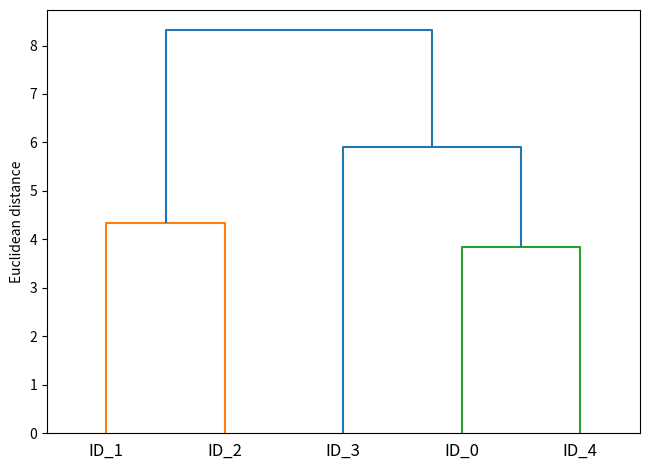
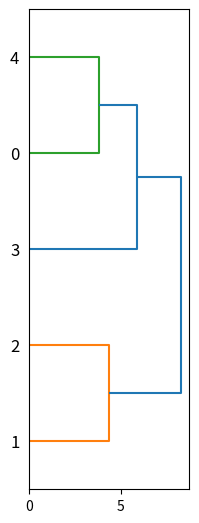

These charts were generated, in order, by the following Python code: (Note: this script raises an exception after producing the figures.)
#!/usr/bin/python3.5
# -*-coding:Utf-8 -*
import numpy as np
import pandas as pd
import matplotlib.pyplot as plt
from scipy.spatial.distance import pdist, squareform
from scipy.cluster.hierarchy import linkage
from scipy.cluster.hierarchy import dendrogram

# We generate random sample data to work with: 4 samples and 3 features
np.random.seed(123)
variables = ['X', 'Y', 'Z']
labels = ['ID_0', 'ID_1', 'ID_2', 'ID_3', 'ID_4']
X = np.random.random_sample([5, 3]) * 10
df = pd.DataFrame(X, columns = variables, index = labels)
print(df)

# We calculate the distance matrix as input for the hierarchical clustering algorithm
# We calculate the Euclidean distance between each pair of sample points based on our features
# We provide the condensed distance matrix as input to the squareform function to create a symmetrical matrix on the pair-wise distances
row_dist = pd.DataFrame(squareform(pdist(df, metric = 'euclidean')), columns = labels, index = labels)
print('\n', row_dist)

# We apply the complete linkage agglomeration to our clusters and get a linkage matrix
# We can use a condensed distance matrix, upper triangular from the pdist function as an input
# We can also provide the initial data array and use the Euclidean metric as argument in linkage
# We shouldn't use the squareform distance matrix defined earlier since it would yield different distance values from those expected
# INCORRECT: row_clusters = linkage(row_dist, method = 'complete', metric = 'euclidean')
# CORRECT: row_clusters = linkage(pdist(df, metric = 'euclidean'), method = 'complete')
row_clusters = linkage(df.values, method = 'complete', metric = 'euclidean')

# We can turn the clustering results into Pandas DataFrame
columns = ['row label 1', 'row label 2', 'distance', 'number of items in cluster']
index = ['cluster %d' %(i + 1) for i in range(row_clusters.shape[0])]
print('\n',pd.DataFrame(row_clusters, columns = columns, index = index))

# Now that we have computed the linkage matrix, we can visualize the results in form of a dendrogram
row_dendr = dendrogram(row_clusters, labels = labels)
plt.tight_layout()
plt.ylabel('Euclidean distance')
plt.show()
print('\n', 'Such a dendrogram summarizes the different clusters that were formed during the agglomerative hierarchical clustering. We can see that the samples ID_0 and ID_4, followed by ID_1 and ID_2, are the most similar ones based on the Euclidean distance metric.')

######################################################################################################
#                                                                                                    #
#                       WE WANT TO ATTACH THE DENDROGRAM TO A HEAT MAP                               #
#                                                                                                    #
######################################################################################################

# We create a figure object and define the x and y axis poistions, width and height of the dendrogram
# We rotate the dendrogram 90 degree counter-clockwise
fig = plt.figure(figsize = (8, 8))
axd = fig.add_axes([0.09, 0.1, 0.2, 0.6])
row_dendr = dendrogram(row_clusters, orientation = 'right')

# We reorder data in our DataFrame according to clustering labels
df_rowclust = df.ix[row_dendr['leaves'][::-1]]

# We construct the heat map and put it next to the dendrgoram
axm = fig.add_axes([0.23, 0.1, 0.6, 0.6])
cax = axm.matshow(df_rowclust, interpolation = 'nearest', cmap = 'hot_r')

# We remove the axis ticks, the axis spines, add a color bar, assign feature and sample names to x, y
axd.set_xticks([])
axd.set_yticks([])
for i in axd.spines.values():
    i.set_visible(False)
fig.colorbar(cax)
axm.set_xticklabels([''] + list(df_rowclust.columns))
axm.set_yticklabels([''] + list(df_rowclust.index))
plt.show()
